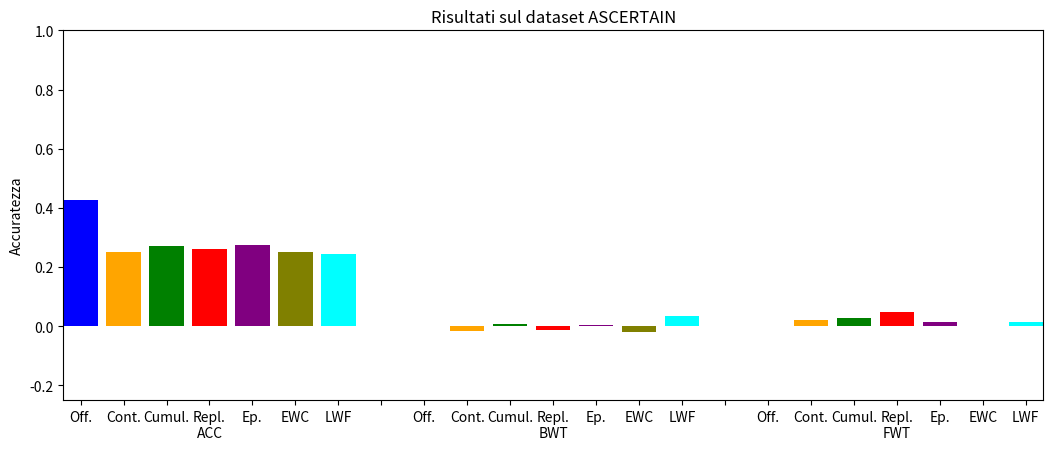

Source code (Python): (Note: this script raises an exception after producing the figure.)
import matplotlib.pyplot as plot

fig, ax = plot.subplots()
#plot.figure(figsize=(20, 3))
ax.set_xticks([1, 2, 3, 4, 5, 6, 7, 8, 9, 10, 11, 12, 13, 14, 15, 16, 17, 18, 19, 20, 21, 22, 23])
ax.set_xticklabels(['Off.', 'Cont.', 'Cumul.', 'Repl.\nACC', 'Ep.', 'EWC', 'LWF', '', 'Off.', 'Cont.', 'Cumul.', 'Repl.\nBWT', 'Ep.', 'EWC', 'LWF', '', 'Off.', 'Cont.', 'Cumul.', 'Repl.\nFWT', 'Ep.', 'EWC', 'LWF'])
ax.set_ylabel("Accuratezza")
ax.set_ylim([-0.25, 1])
ax.set_title("Risultati sul dataset ASCERTAIN")
ax.bar(1, 0.4278, color="blue")
ax.bar(2, 0.2500, color="orange")
ax.bar(3, 0.2697, color="green")
ax.bar(4, 0.2603, color="red")
ax.bar(5, 0.2742, color="purple")
ax.bar(6, 0.2497, color="olive")
ax.bar(7, 0.2448, color="cyan")
ax.bar(9, 0, color="blue")
ax.bar(10, -0.0168, color="orange")
ax.bar(11, 0.0064, color="green")
ax.bar(12, -0.014, color="red")
ax.bar(13, 0.0048, color="purple")
ax.bar(14, -0.0183, color="olive")
ax.bar(15, 0.0327, color="cyan")
ax.bar(16, 0, color="blue")
ax.bar(18, 0.0213, color="orange")
ax.bar(19, 0.0278, color="green")
ax.bar(20, 0.0485, color="red")
ax.bar(21, 0.0153, color="purple")
ax.bar(22, -0.0003, color="olive")
ax.bar(23, 0.0156, color="cyan")
plot.gca().margins(x=0)
plot.gcf().canvas.draw()
tl = plot.gca().get_xticklabels()
maxsize = max([t.get_window_extent().width for t in tl])
m = 0.5 # inch margin
s = maxsize/plot.gcf().dpi*23+2*m
margin = m/plot.gcf().get_size_inches()[0]

plot.gcf().subplots_adjust(left=margin, right=1.-margin)
plot.gcf().set_size_inches(s, plot.gcf().get_size_inches()[1])
plot.savefig("plots/ascertain_final_metrics.png")
